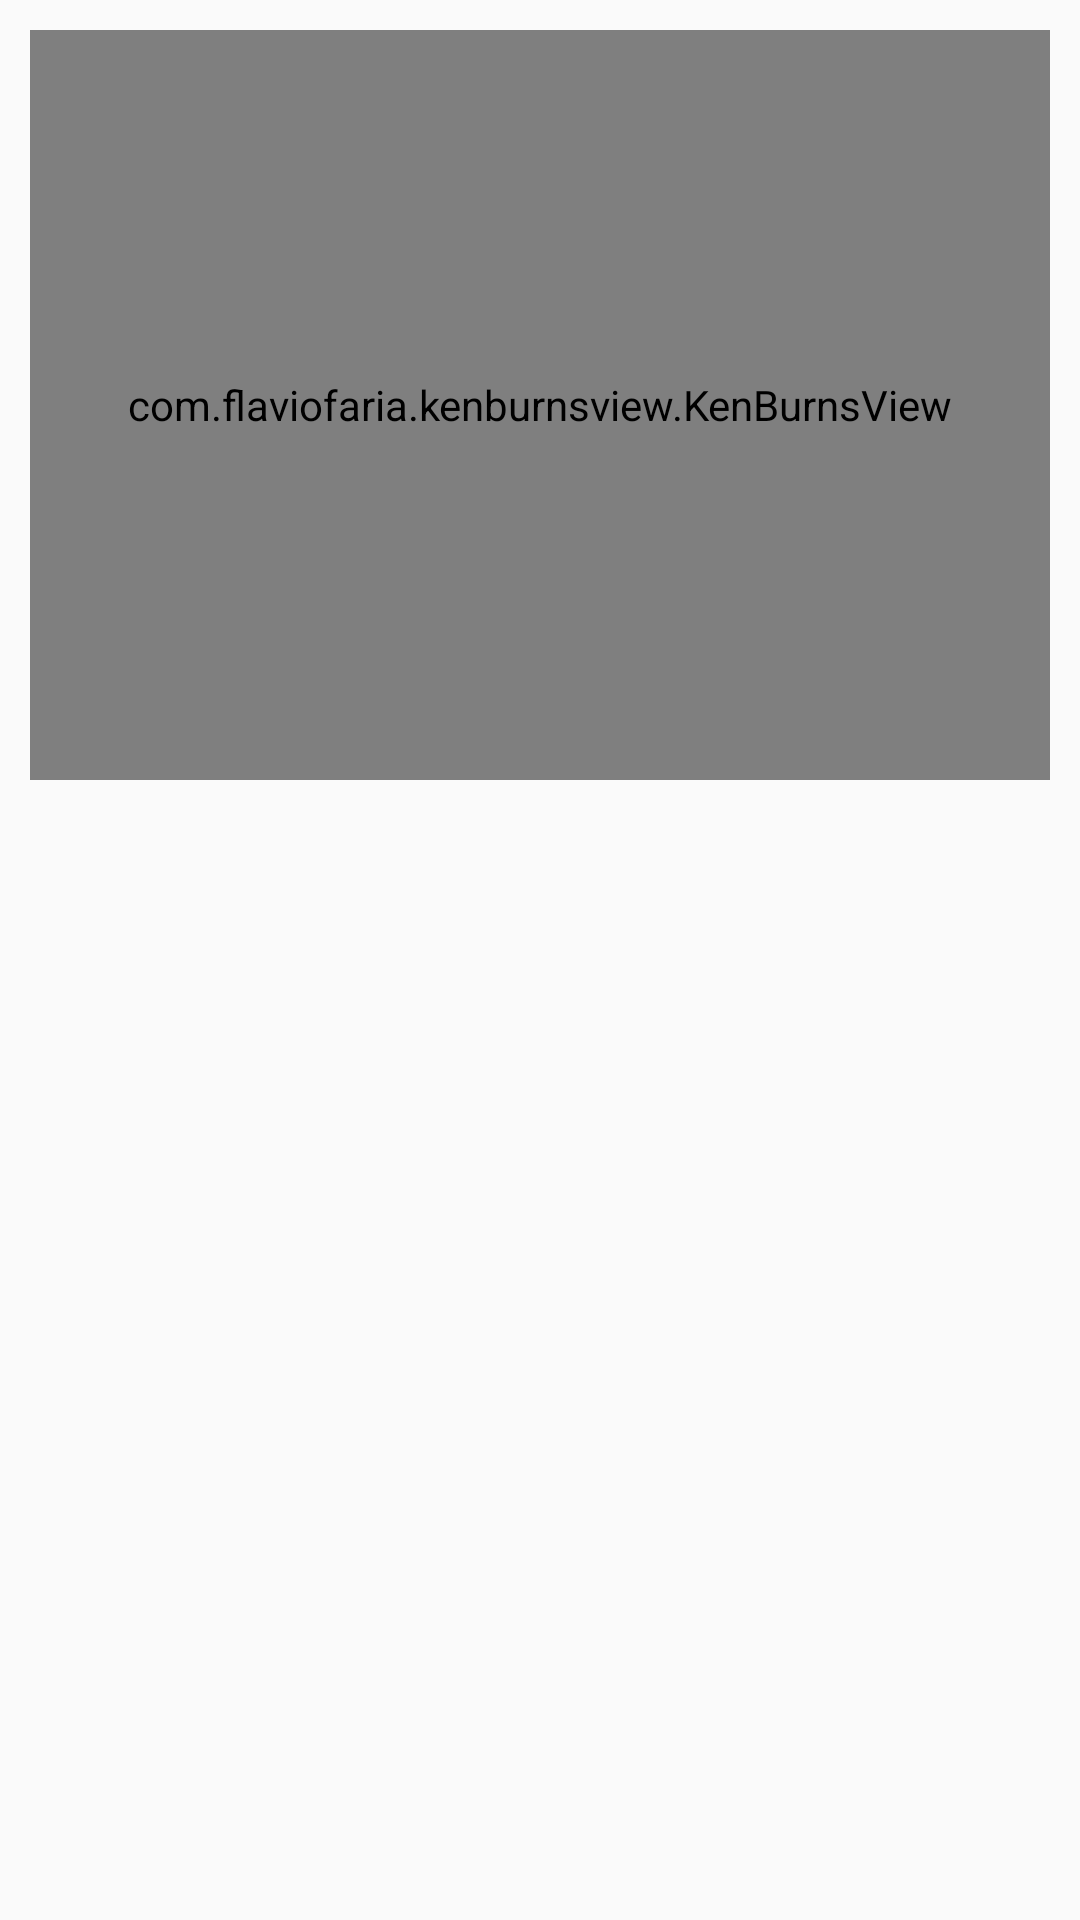

Reconstruct the res/layout file that produces this screen, plus the resources it refers to.
<!-- AndroidManifest.xml: application theme AppTheme -->
<!-- res/layout/detail_activity.xml -->
<?xml version="1.0" encoding="utf-8"?>
<LinearLayout xmlns:android="http://schemas.android.com/apk/res/android"
    android:layout_width="match_parent"
    android:layout_height="match_parent"
    android:orientation="vertical"
    android:padding="10dp">

    <com.flaviofaria.kenburnsview.KenBurnsView
        android:id="@+id/cover_img"
        android:layout_width="match_parent"
        android:layout_height="250dp"
        android:scaleType="fitXY" />

    <ScrollView
        android:layout_width="match_parent"
        android:layout_height="match_parent">

        <LinearLayout
            android:layout_width="match_parent"
            android:layout_height="match_parent"
            android:orientation="vertical"
            android:weightSum="1">

            <TextView
                android:id="@+id/tv_title"
                android:layout_width="match_parent"
                android:layout_height="wrap_content"
                android:layout_marginTop="18dp"
                android:gravity="center"
                android:textSize="18sp"
                android:textStyle="bold"
                android:textColor="#000000"/>

            <TextView
                android:id="@+id/tv_subtitle"
                android:layout_width="match_parent"
                android:layout_height="wrap_content"
                android:textSize="14sp"
                android:gravity="center"
                 />

            <TextView
                android:id="@+id/tv_others"
                android:layout_width="match_parent"
                android:layout_height="wrap_content"
                android:layout_marginTop="3dp"
                android:padding="10dp"
                android:textColor="#000000"
                android:gravity="center"/>

            <TextView
                android:id="@+id/tv_synopsis"
                android:layout_width="match_parent"
                android:layout_height="wrap_content"
                android:layout_marginTop="3dp"
                android:padding="15dp"
                android:textColor="#000000"/>
        </LinearLayout>
    </ScrollView>

</LinearLayout>
<!-- resources referenced by this layout -->
<resources>
  <style name="AppTheme" parent="Theme.AppCompat.Light.DarkActionBar">
          
          <item name="colorPrimary">#33aaff</item>
          <item name="colorPrimaryDark">#aaaaaa</item>
          <item name="colorAccent">@color/colorAccent</item>
      </style>
  <!-- not gathered from this repository: default colours our renderer supplied (Android Studio template values) -->
  <color name="colorAccent">#FF03DAC5</color>
</resources>
